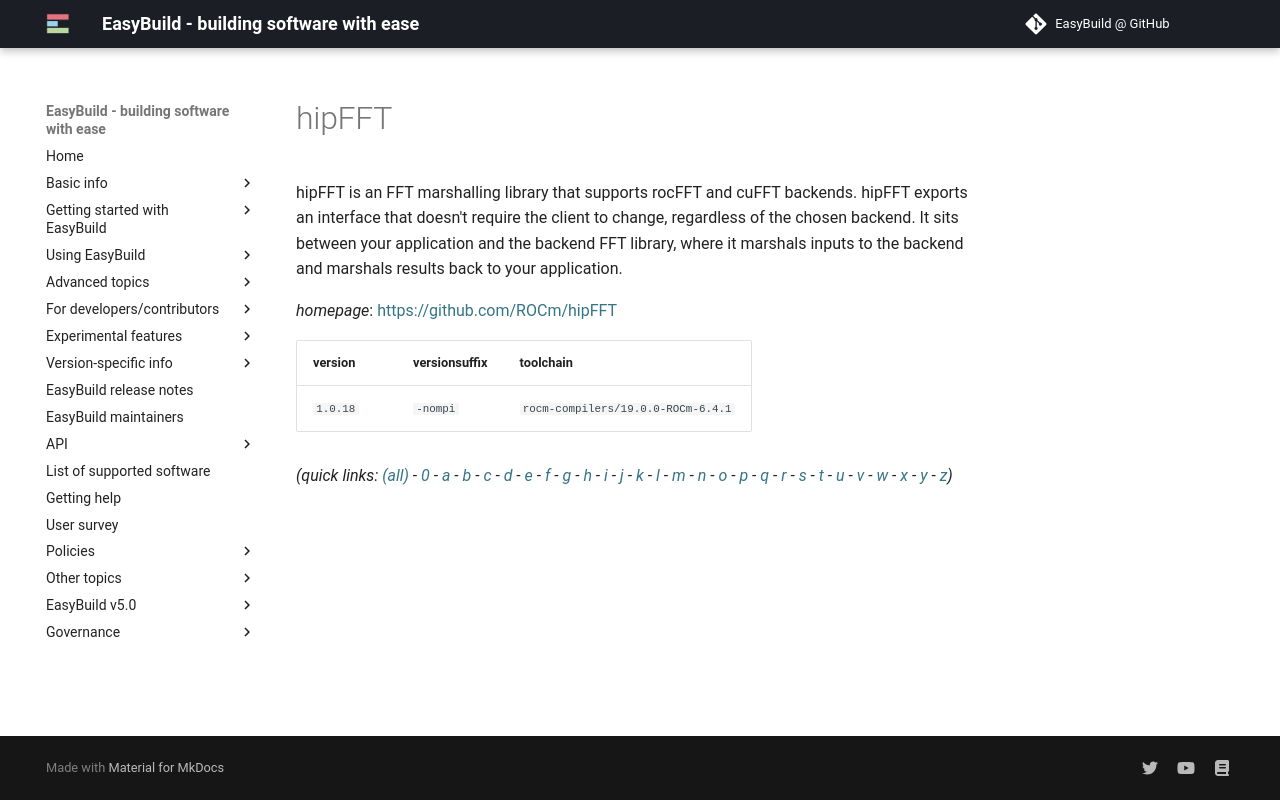

repository: easybuilders/easybuild-docs · page: version-specific/supported-software/h/hipFFT/index.html · generator: mkdocs

---
search:
  boost: 0.5
---
# hipFFT

hipFFT is an FFT marshalling library that supports rocFFT and cuFFT backends.  hipFFT exports an interface that doesn't require the client to change, regardless of the chosen backend. It sits between your application and the backend FFT library, where it marshals inputs to the backend and marshals results back to your application.

*homepage*: <https://github.com/ROCm/hipFFT>

version | versionsuffix | toolchain
--------|---------------|----------
``1.0.18`` | ``-nompi`` | ``rocm-compilers/19.0.0-ROCm-6.4.1``


*(quick links: [(all)](../index.md) - [0](../0/index.md) - [a](../a/index.md) - [b](../b/index.md) - [c](../c/index.md) - [d](../d/index.md) - [e](../e/index.md) - [f](../f/index.md) - [g](../g/index.md) - [h](../h/index.md) - [i](../i/index.md) - [j](../j/index.md) - [k](../k/index.md) - [l](../l/index.md) - [m](../m/index.md) - [n](../n/index.md) - [o](../o/index.md) - [p](../p/index.md) - [q](../q/index.md) - [r](../r/index.md) - [s](../s/index.md) - [t](../t/index.md) - [u](../u/index.md) - [v](../v/index.md) - [w](../w/index.md) - [x](../x/index.md) - [y](../y/index.md) - [z](../z/index.md))*
